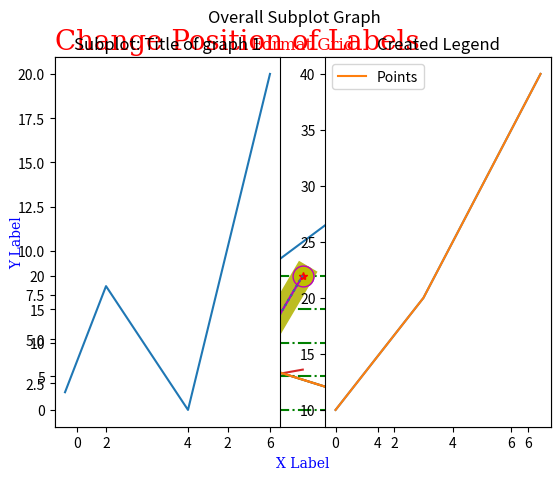
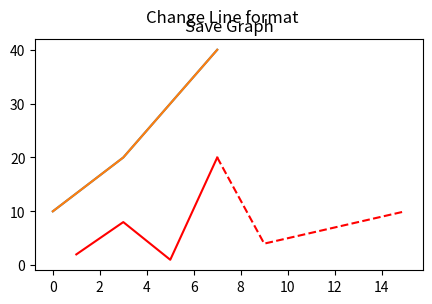

Write Python code to recreate these figures, in order.
# [redacted]
# June 7, 2022
# If not already install matplotlib with 'pip install matplotlib' and 'pip install numpy' with cmd
# This program goes into the basics of matplotlib Line Graph

# Create Line plot, without lines, multiple points/lines, tick marks, marker pattern, marker/line width, 
  # color Marker/Lines, format shorthand, create labels, change fonts, position of labels, add grid, format grid, 
  # subplot, legend, resize graph, save graph, change line format somepoint in the graph

#----------------------------------------------------------------------------------------------
#Imports
from matplotlib import *
import matplotlib.pyplot as mplt
import numpy as np


#Line Graph-------------------------------------------------------------------------------------
#Line Plots-----------------------------------------------------
   #num1
xpoint = np.array([0,6])                                                #X points
ypoint = np.array([0,50])                                               #Y points

   #num2
xpoint2 = np.array([1,6])
ypoint2 = np.array([2,20])

   #num3
xpoint3 = np.array([1,2,4,6])
ypoint3 = np.array([2,8,1,20])  

   #num4
xpoint4 = np.array([1,2,4,6])
ypoint4 = np.array([2,8,1,20])  

   #num5-6 are in subplot

   #num7
xpoint7 = np.array([1,3,5,7,9,11,13,14,15])
ypoint7 = np.array([2,8,1,20,4,6,8,9,10])
#Line Plots END-------------------------------------------------


    #Make graph - num1
mplt.plot(xpoint, ypoint)                                                 #Add points to plots
mplt.title("Create Graph")                                                #Title
mplt.show()                                                               #create GUI plot


    #Without line - num2
mplt.plot(xpoint2, ypoint2, 'o')                                          #create plot without lines but 'O'
mplt.title("Without Lines")
mplt.show()


    #Multiple Points - num3             
mplt.plot(xpoint3, ypoint3)                                               #create plot with mupltiple points
mplt.title("Multiple Points")
mplt.show()


    #Multple Lines - num4                                      
mplt.plot(xpoint4)                                                        #Create X lines
mplt.plot(ypoint4)                                                        #Create Y lines
mplt.title("Multiple Lines")
mplt.show()


    #Change tick marks on graph - num3            
mplt.plot(xpoint3, ypoint3)   
mplt.xticks([0,2,4,6,8])                                                  #Where you want your X tick marks
mplt.yticks([0,5,10,15,20])                                               #Where you want your Y tick marks
mplt.title("Tick Marks")
mplt.show()


    #Markers Pattern - num4         
mplt.plot(ypoint4, marker='*')                                            #create plot with * as points
mplt.title("Markers Pattern")
mplt.show()


    #Markers Width - num4        
mplt.plot(ypoint4, marker='o', ms=15)                                     #create plot with * as points, ms - Marker size
mplt.title("Change Marker Width")
mplt.show()


    #Line Width - num4        
mplt.plot(ypoint4, linewidth = 15.5)                                      #Changed line width
mplt.title("Change Line Width")
mplt.show()


    #Marker color - num4             
mplt.plot(ypoint4, marker='o', ms=15, mec='m', mfc= 'y' )                 #mec - marker edge/outline color, mfc - marker face color
mplt.title("Change Marker Color")                                         #Colors added can be: Red, Green, Blue, Cyan, Magenta, Yellow, Black, White, or hexadecimal #000000
mplt.show()


    #Line Color - num4            
mplt.plot(ypoint4, color='m')                                             #Changes lines color
mplt.title("Change Line Color")
mplt.show()


    #Format shorthand > 'marker\line\color'  - num4           
mplt.plot(ypoint4, '*:r')                                                 #create plot with a dotted lines( : ), marker with ( * ) as points and ( r ) for a red line
mplt.title("Format Shorthand")
mplt.show() 


    #Format Lines - num4     
#mplt.plot(ypoint4, linestyle= 'dotted')                                  #Changes lines without format: solid(-), dotted(:), dashed(--), dashdot(-.), none(or) 
#mplt.show()
    #OR > shorthand           
mplt.plot(ypoint4, ls = ':')
mplt.title("Change Line Format")
mplt.show()


    #Create labels  - num4
mplt.plot(xpoint4, ypoint4)
mplt.title("Create Labels")
mplt.xlabel("X Label")                                                    #Created X Label
mplt.ylabel("Y Label")                                                    #Created Y Label
mplt.show()


    #Change fonts of labels
font1 = {'family':'serif', 'color':'blue', 'size':10}
font2 = {'family':'serif', 'color':'red', 'size':20}
mplt.title("Change Font of Labels", fontdict= font2)
mplt.xlabel("X Label", fontdict= font1)
mplt.ylabel("Y Label", fontdict= font1)
mplt.show()


    #Change position of Labels
mplt.title("Change Position of Labels", fontdict= font2, loc='left')      #Change position by loc, Position can be Left, Right, or Center(Default)
mplt.xlabel("X Label", fontdict= font1)
mplt.ylabel("Y Label", fontdict= font1)
mplt.show()


    #Add Grid
mplt.title("Add Grid")
mplt.xlabel("X Label")
mplt.ylabel("Y Label")
mplt.grid()                                                               #Add grids to graph, add 'axis = x or y' to make lines only go in one direction
mplt.show()


    #format in graph
mplt.title("Format Grid")
mplt.xlabel("X Label")
mplt.ylabel("Y Label")
mplt.grid(color='g', ls='-.', linewidth=1.5)                              #Change Color, line Style, Line width
mplt.show()


    #Subplot - num5
  #Plot 1
xpoint5 = np.array([1,2,4,6])
ypoint5 = np.array([2,8,1,20])
mplt.subplot(1,2,1)                                                       #1 row, 2 column, first plot
mplt.plot(xpoint5, ypoint5)
mplt.title("Subplot: Title of graph 1")                                   #Each graph will need their own title/labels

  #Plot 2 - num6
xpoint6 = np.array([0,3,5,7])
ypoint6 = np.array([10,20,30,40])
mplt.subplot(1,2,2)                                                       #1 row, 2 column, second plot
mplt.plot(xpoint6, ypoint6)
mplt.title("Subplot: Title of graph 2")
mplt.suptitle("Overall Subplot Graph")                                    #Overall title you need suptitle
mplt.show()


    #Legend - num6
mplt.plot(xpoint6, ypoint6, label='Points')                               #Labels will be the in legend
mplt.legend()
mplt.title("Created Legend")
mplt.show()  


    #Resize graph - num6
xpoint6 = np.array([0,3,5,7])
ypoint6 = np.array([10,20,30,40])
mplt.figure(figsize=(5,3), dpi=100)                                       #figsize changes the size of the graph, dpi should be 300 so when it prints out it's not pixelized
mplt.plot(xpoint6, ypoint6)
mplt.title("Resize Graph")
mplt.show() 


   #Save graph - num6
mplt.plot(xpoint6, ypoint6)
mplt.savefig('My Graph 19.png', dpi=300)                                  #savefig then 'How you want the picture to be saved'
mplt.title("Save Graph")
mplt.show() 


    #Change line format somepoint in the graph - num7
mplt.plot(xpoint7[:4], ypoint7[:4], 'r')                                  #[:#] > goes until, [#:] > starts at
mplt.plot(xpoint7[3:], ypoint7[3:], 'r--')
mplt.suptitle("Change Line format")
mplt.show() 
